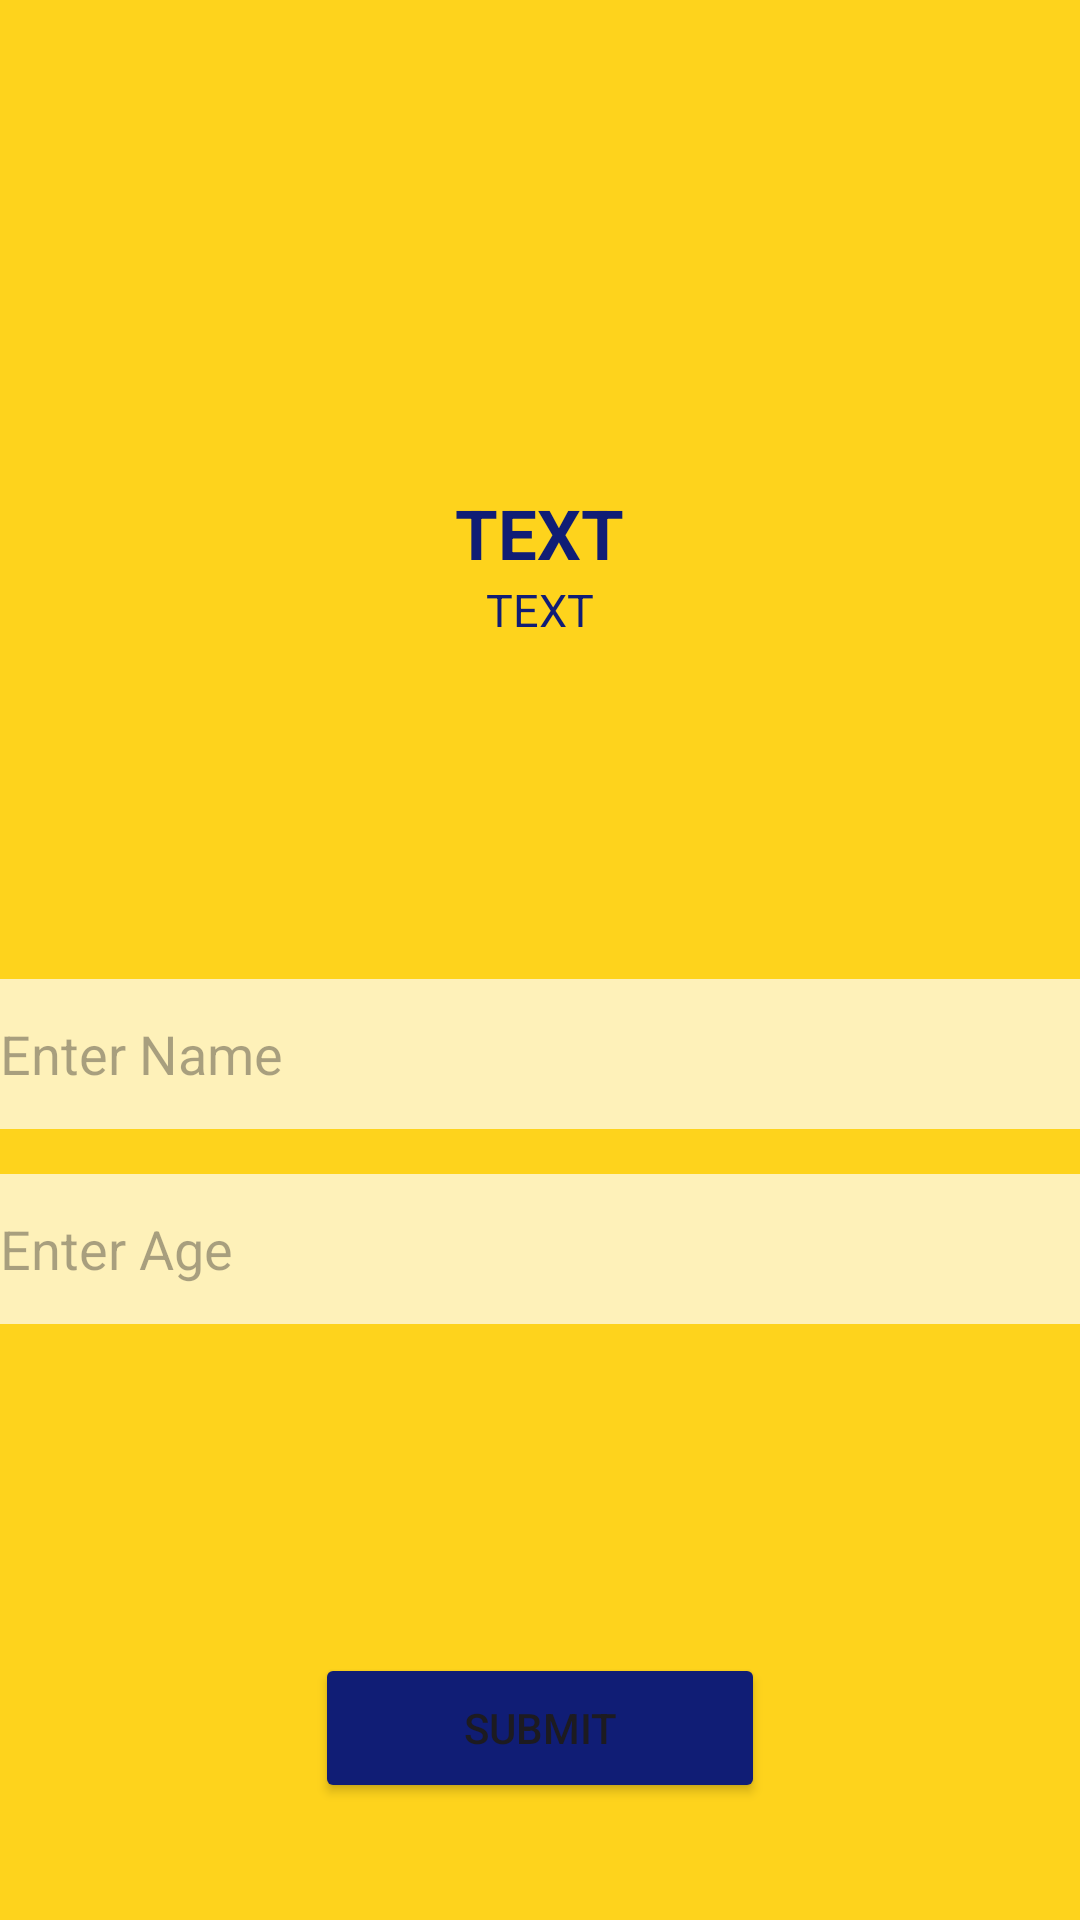

Android layout source for this screen:
<!-- AndroidManifest.xml: application theme Theme.If_elseTumang -->
<!-- res/layout/activity_voting.xml -->
<?xml version="1.0" encoding="utf-8"?>
<LinearLayout xmlns:android="http://schemas.android.com/apk/res/android"
    xmlns:app="http://schemas.android.com/apk/res-auto"
    xmlns:tools="http://schemas.android.com/tools"
    android:layout_width="match_parent"
    android:layout_height="match_parent"
    android:orientation="vertical"
    android:weightSum="5"
    android:background="#FED31C"
    tools:context=".MainActivity">

    <LinearLayout
        android:layout_width="match_parent"
        android:layout_height="0dp"
        android:layout_weight="2"
        android:gravity="center"
        android:orientation="vertical">

        <ImageView
            android:layout_width="100dp"
            android:layout_height="100dp"
            />

        <TextView
            android:layout_width="wrap_content"
            android:layout_height="wrap_content"
            android:text="TEXT"
            android:textSize="23dp"
            android:textStyle="bold"
            android:layout_marginTop="20dp"
            android:textColor="#101D75"/>
        <TextView
            android:layout_width="wrap_content"
            android:layout_height="wrap_content"
            android:text="TEXT"
            android:textSize="15dp"
            android:textColor="#FF101D75"/>

    </LinearLayout>

    <LinearLayout
        android:layout_width="match_parent"
        android:layout_height="0dp"
        android:layout_weight="2"
        android:gravity="center"
        android:orientation="vertical">

        <EditText
            android:layout_width="390dp"
            android:layout_height="50dp"
            android:hint="Enter Name"
            android:id="@+id/FullName"
            android:layout_marginBottom="15dp"
            android:background="#B0FFFFFF"
            android:paddingLeft="15dp" />

        <EditText
            android:layout_width="390dp"
            android:layout_height="50dp"
            android:hint="Enter Age"
            android:id="@+id/age"
            android:background="#B0FFFFFF"
            android:paddingLeft="15dp"/>

    </LinearLayout>

    <LinearLayout
        android:layout_width="match_parent"
        android:layout_height="0dp"
        android:layout_weight="1"
        android:gravity="center"
        android:orientation="vertical">

        <Button
            android:layout_width="150dp"
            android:layout_height="50dp"
            android:layout_gravity="center"
            android:backgroundTint="#101D75"
            android:text="SUBMIT"/>

    </LinearLayout>

    </LinearLayout>
<!-- resources referenced by this layout -->
<resources>
  <style name="Theme.If_elseTumang" parent="Base.Theme.If_elseTumang" />
  <style name="Base.Theme.If_elseTumang" parent="Theme.Material3.DayNight.NoActionBar">
          
          
      </style>
</resources>
